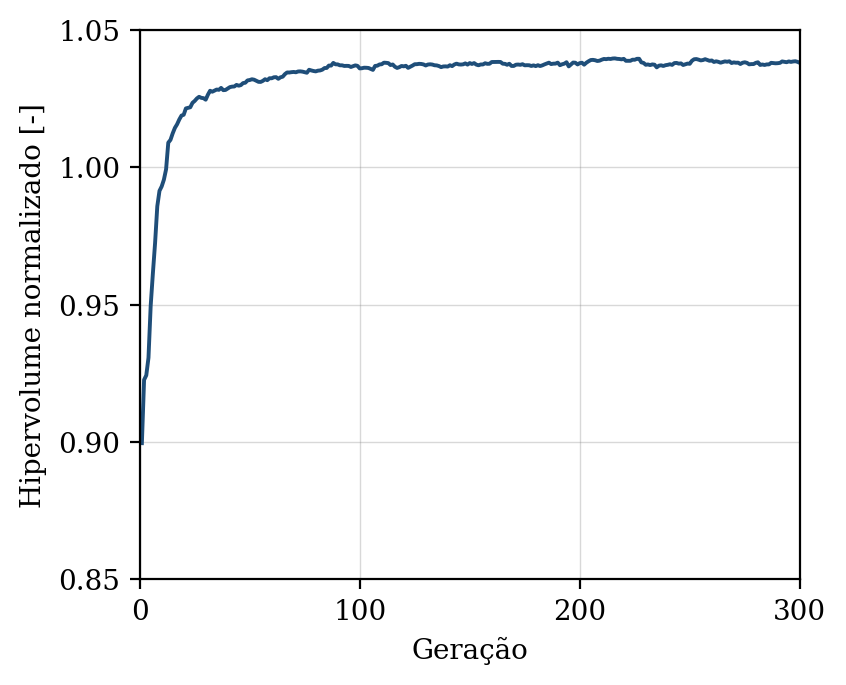

The file beside this chart, header and first rows:
geracao, hipervolume, n_solucoes, n_avaliacoes
1, 0.8996, 10, 50
2, 0.9226, 17, 100
3, 0.9243, 25, 150
4, 0.9307, 33, 200
5, 0.9496, 42, 250
6, 0.9614, 50, 300
7, 0.9725, 50, 350
8, 0.9858, 48, 400
9, 0.9914, 46, 450
10, 0.9931, 48, 500
11, 0.9955, 50, 550
12, 0.9993, 50, 600
13, 1.009, 50, 650
14, 1.01, 50, 700
15, 1.012, 50, 750
16, 1.014, 50, 800
17, 1.016, 50, 850
18, 1.017, 50, 900
19, 1.019, 50, 950
20, 1.019, 50, 1000
21, 1.021, 50, 1050
22, 1.022, 50, 1100
23, 1.022, 50, 1150
24, 1.023, 50, 1200
25, 1.024, 50, 1250
26, 1.025, 50, 1300
27, 1.026, 50, 1350
28, 1.025, 50, 1400
29, 1.025, 50, 1450
30, 1.025, 50, 1500
31, 1.026, 50, 1550
32, 1.028, 50, 1600
33, 1.028, 50, 1650
34, 1.028, 50, 1700
35, 1.028, 50, 1750
36, 1.028, 50, 1800
37, 1.029, 50, 1850
38, 1.028, 50, 1900
39, 1.028, 50, 1950
40, 1.029, 50, 2000
41, 1.029, 50, 2050
42, 1.029, 50, 2100
43, 1.029, 50, 2150
44, 1.03, 50, 2200
45, 1.03, 50, 2250
46, 1.03, 50, 2300
47, 1.031, 50, 2350
48, 1.031, 50, 2400
49, 1.032, 50, 2450
50, 1.032, 50, 2500
51, 1.032, 50, 2550
52, 1.032, 50, 2600
53, 1.032, 50, 2650
54, 1.031, 50, 2700
55, 1.031, 50, 2750
56, 1.031, 50, 2800
57, 1.032, 50, 2850
58, 1.032, 50, 2900
59, 1.032, 50, 2950
60, 1.032, 50, 3000
... 240 more rows
